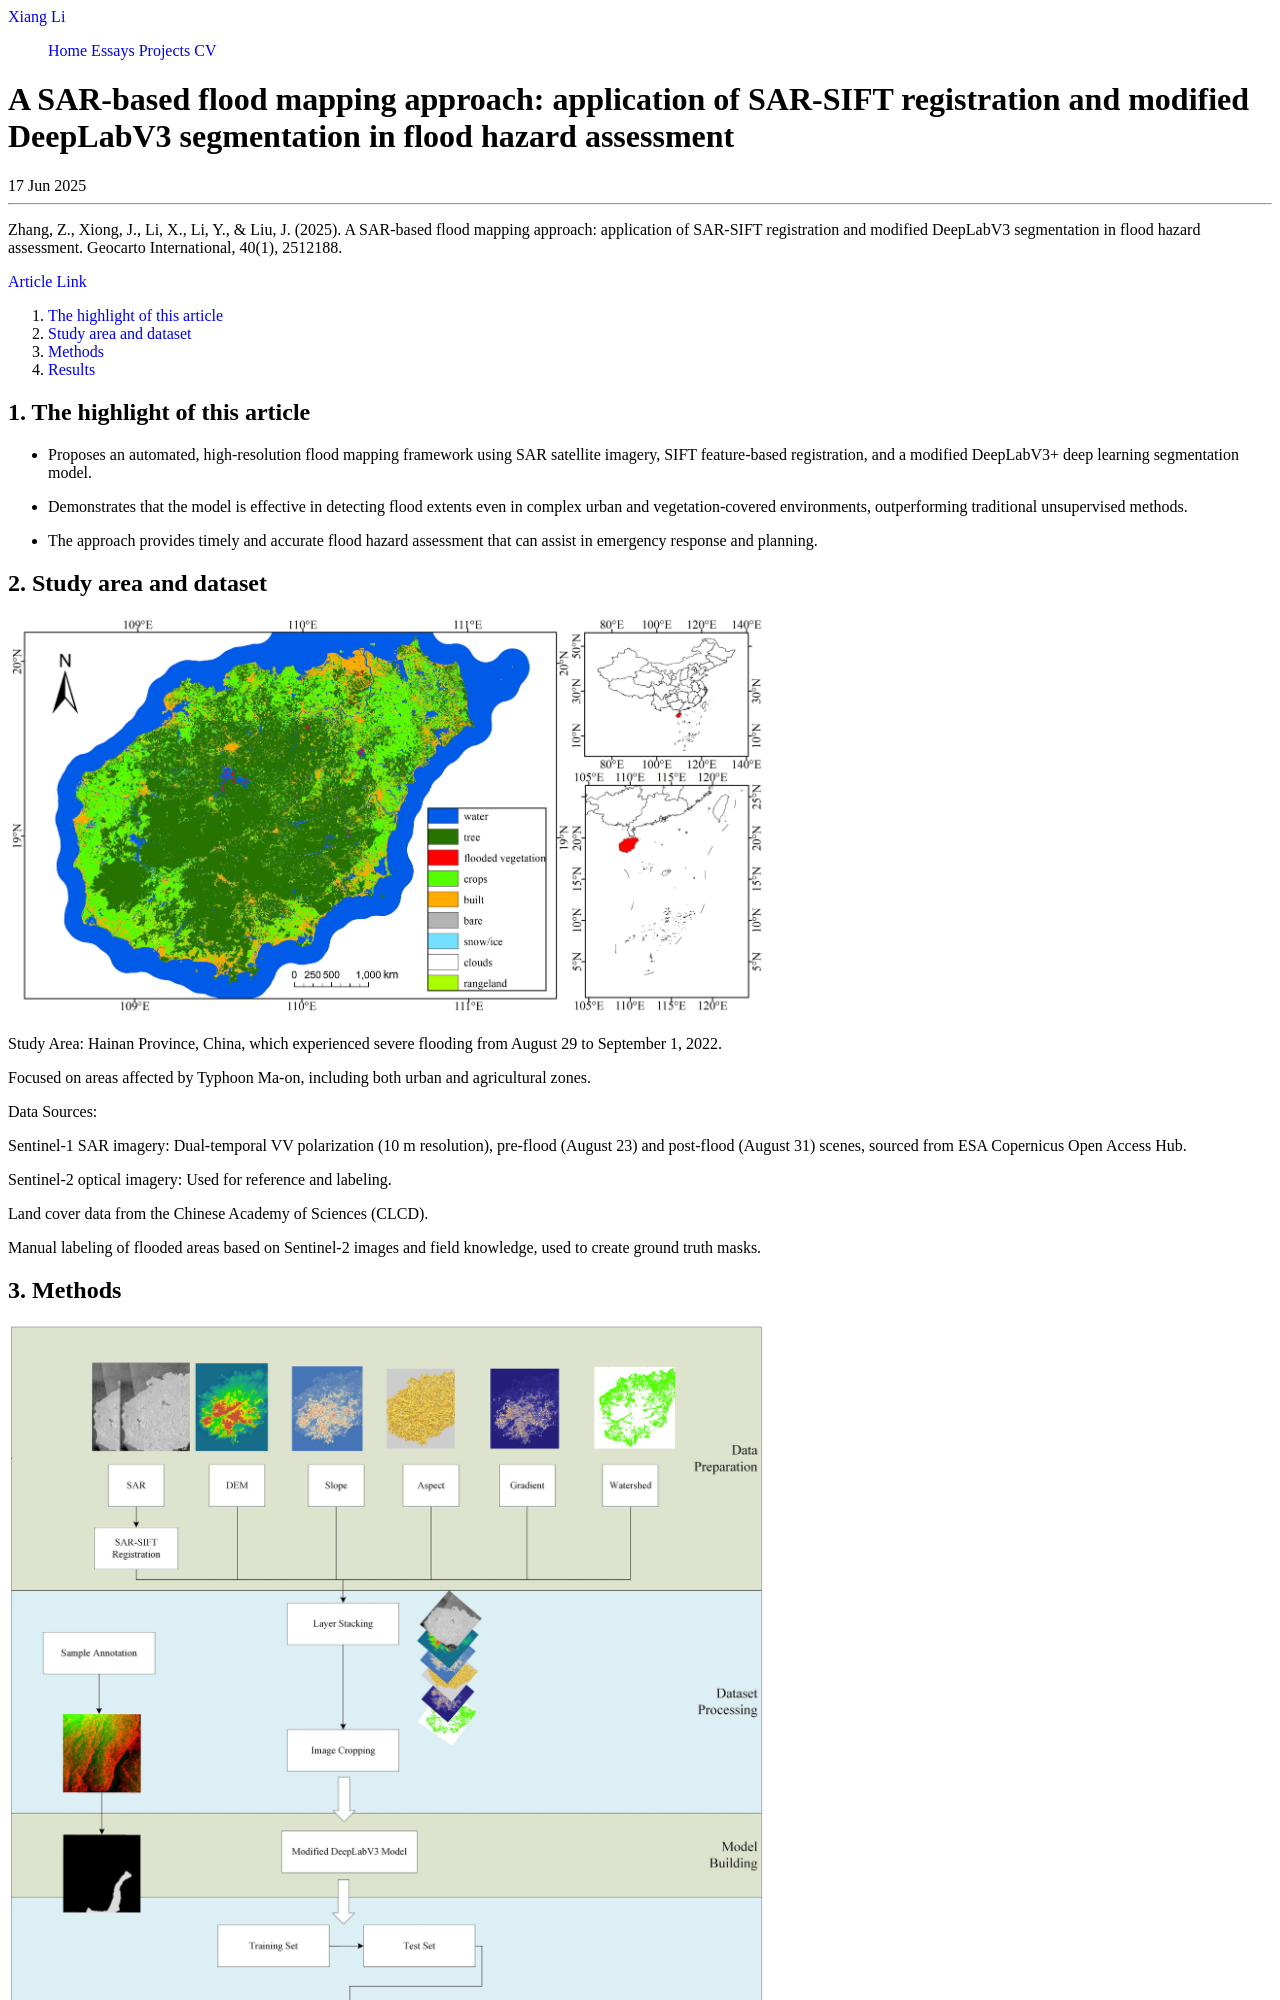

repository: XiangLi-USF/xiangli-usf.github.io · page: essays/floodsar2025.html · generator: jekyll

---
layout: essay
type: essay
title: "A SAR-based flood mapping approach: application of SAR-SIFT registration and modified DeepLabV3 segmentation in flood hazard assessment"
# All dates must be YYYY-MM-DD format!
date: 2025-06-17
published: true

labels:
  - Image semantic segmentation
  - SAR
  - Deep learning
  - Flooded area
---

Zhang, Z., Xiong, J., Li, X., Li, Y., & Liu, J. (2025). A SAR-based flood mapping approach: application of SAR-SIFT registration and modified DeepLabV3 segmentation in flood hazard assessment. Geocarto International, 40(1), 2512188.

[Article Link](https://doi.org/10.1080/10106049.2025.2512188)


1. [The highlight of this article](#1-the-highlight-of-this-article)
2. [Study area and dataset](#2-study-area-and-dataset)
3. [Methods](#3-methods)
4. [Results](#4-results)

## 1. The highlight of this article
* Proposes an automated, high-resolution flood mapping framework using SAR satellite imagery, SIFT feature-based registration, and a modified DeepLabV3+ deep learning segmentation model.

* Demonstrates that the model is effective in detecting flood extents even in complex urban and vegetation-covered environments, outperforming traditional unsupervised methods.

* The approach provides timely and accurate flood hazard assessment that can assist in emergency response and planning.
